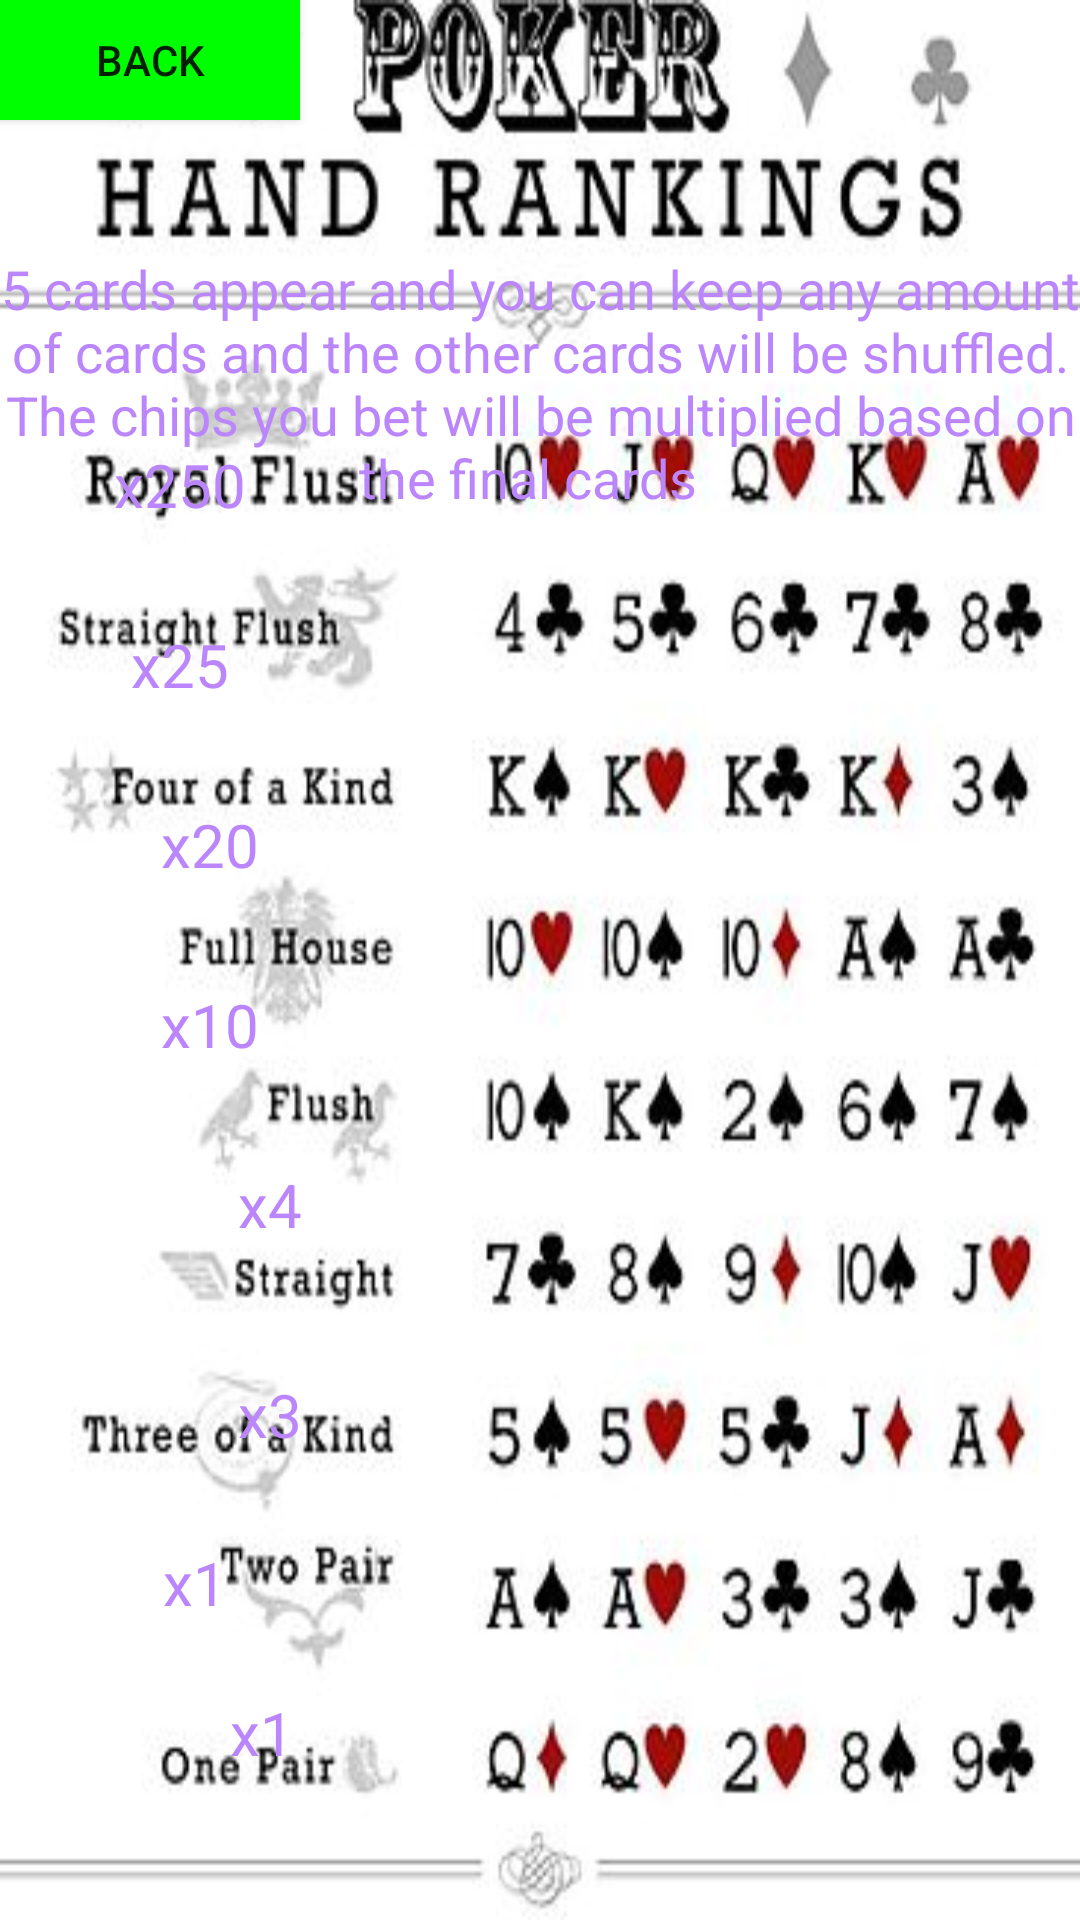

Layout XML and referenced resources for this Android screen:
<!-- AndroidManifest.xml: application theme Theme.Mobdevemp -->
<!-- res/layout/activity_pokerrule.xml -->
<?xml version="1.0" encoding="utf-8"?>
<androidx.constraintlayout.widget.ConstraintLayout
    xmlns:android="http://schemas.android.com/apk/res/android"
    xmlns:app="http://schemas.android.com/apk/res-auto"
    xmlns:tools="http://schemas.android.com/tools"
    android:layout_width="match_parent"
    android:layout_height="match_parent"
    android:background="@drawable/pokerhandranking"
    tools:context=".PokerRuleActivity">

    <TextView
        android:layout_width="match_parent"
        android:layout_height="match_parent"
        android:textAlignment="center"
        android:text="5 cards appear and you can keep any amount of cards and the other cards will be shuffled. The chips you bet will be multiplied based on the final cards  "
        android:textSize="18dp"
        android:layout_marginTop="84dp"
        android:textColor="@color/purple_200"
        />

    <TextView
        android:id="@+id/royalflush"
        android:layout_width="match_parent"
        android:layout_height="match_parent"
        android:textAlignment="center"
        android:text="x250"
        android:textSize="20dp"
        android:layout_marginTop="148dp"
        android:layout_marginRight="240dp"
        android:textColor="@color/purple_200"
        />

    <TextView
        android:layout_width="match_parent"
        android:layout_height="match_parent"
        android:textAlignment="center"
        android:text="x25"
        android:textSize="20dp"
        android:textColor="@color/purple_200"
        android:layout_marginTop="208dp"
        android:layout_marginRight="240dp"
        />

    <TextView
        android:layout_width="match_parent"
        android:layout_height="match_parent"
        android:textAlignment="center"
        android:text="x20"
        android:textSize="20dp"
        android:layout_marginTop="268dp"
        android:layout_marginRight="220dp"
        android:textColor="@color/purple_200"
        />

    <TextView
        android:layout_width="match_parent"
        android:layout_height="match_parent"
        android:textAlignment="center"
        android:text="x10"
        android:textSize="20dp"
        android:layout_marginTop="328dp"
        android:layout_marginRight="220dp"
        android:textColor="@color/purple_200"
        />

    <TextView
        android:layout_width="match_parent"
        android:layout_height="match_parent"
        android:textAlignment="center"
        android:text="x4"
        android:textSize="20dp"
        android:layout_marginTop="388dp"
        android:layout_marginRight="180dp"
        android:textColor="@color/purple_200"
        />

    <TextView
        android:layout_width="match_parent"
        android:layout_height="match_parent"
        android:textAlignment="center"
        android:text="x3"
        android:textSize="20dp"
        android:layout_marginTop="458dp"
        android:layout_marginRight="180dp"
        android:textColor="@color/purple_200"
        />

    <TextView
        android:layout_width="match_parent"
        android:layout_height="match_parent"
        android:textAlignment="center"
        android:text="x1"
        android:textSize="20dp"
        android:layout_marginTop="514dp"
        android:layout_marginRight="230dp"
        android:textColor="@color/purple_200"
        />

    <TextView
        android:layout_width="match_parent"
        android:layout_height="match_parent"
        android:textAlignment="center"
        android:text="x1"
        android:textSize="20dp"
        android:layout_marginTop="564dp"
        android:layout_marginRight="185dp"
        android:textColor="@color/purple_200"
        />

    <TextView
        android:layout_width="match_parent"
        android:layout_height="match_parent"
        android:textAlignment="center"
        android:text="x0"
        android:textSize="20dp"
        android:layout_marginTop="642dp"
        android:layout_marginRight="225dp"
        android:textColor="@color/purple_200"
        />

    <TextView
        android:layout_width="match_parent"
        android:layout_height="match_parent"
        android:textAlignment="center"
        android:text="/No Pair"
        android:textSize="20dp"
        android:layout_marginTop="678dp"
        android:layout_marginRight="215dp"
        android:textColor="@color/purple_200"
        />

    <Button
        android:layout_width="100dp"
        android:layout_height="40dp"
        android:layout_weight="1"
        android:text="Back"
        android:background="#00ff00"
        tools:ignore="MissingConstraints"
        tools:layout_editor_absoluteX="155dp"
        tools:layout_editor_absoluteY="691dp" />


</androidx.constraintlayout.widget.ConstraintLayout>
<!-- resources referenced by this layout -->
<resources>
  <!-- drawable pokerhandranking: jpg bitmap (drawable, 36444 bytes) -->
  <style name="Theme.Mobdevemp" parent="Theme.MaterialComponents.DayNight.DarkActionBar">
          
          <item name="colorPrimary">@color/purple_500</item>
          <item name="colorPrimaryVariant">@color/purple_700</item>
          <item name="colorOnPrimary">@color/white</item>
          
          <item name="colorSecondary">@color/teal_200</item>
          <item name="colorSecondaryVariant">@color/teal_700</item>
          <item name="colorOnSecondary">@color/black</item>
          
          <item name="android:statusBarColor" tools:targetApi="l">?attr/colorPrimaryVariant</item>
          
      </style>
  <!-- not gathered from this repository: default colours our renderer supplied (Android Studio template values) -->
  <color name="purple_200">#FFBB86FC</color>
  <color name="purple_500">#FF6200EE</color>
  <color name="purple_700">#FF3700B3</color>
  <color name="teal_200">#FF03DAC5</color>
  <color name="teal_700">#FF018786</color>
  <color name="black">#FF000000</color>
  <color name="white">#FFFFFFFF</color>
</resources>
